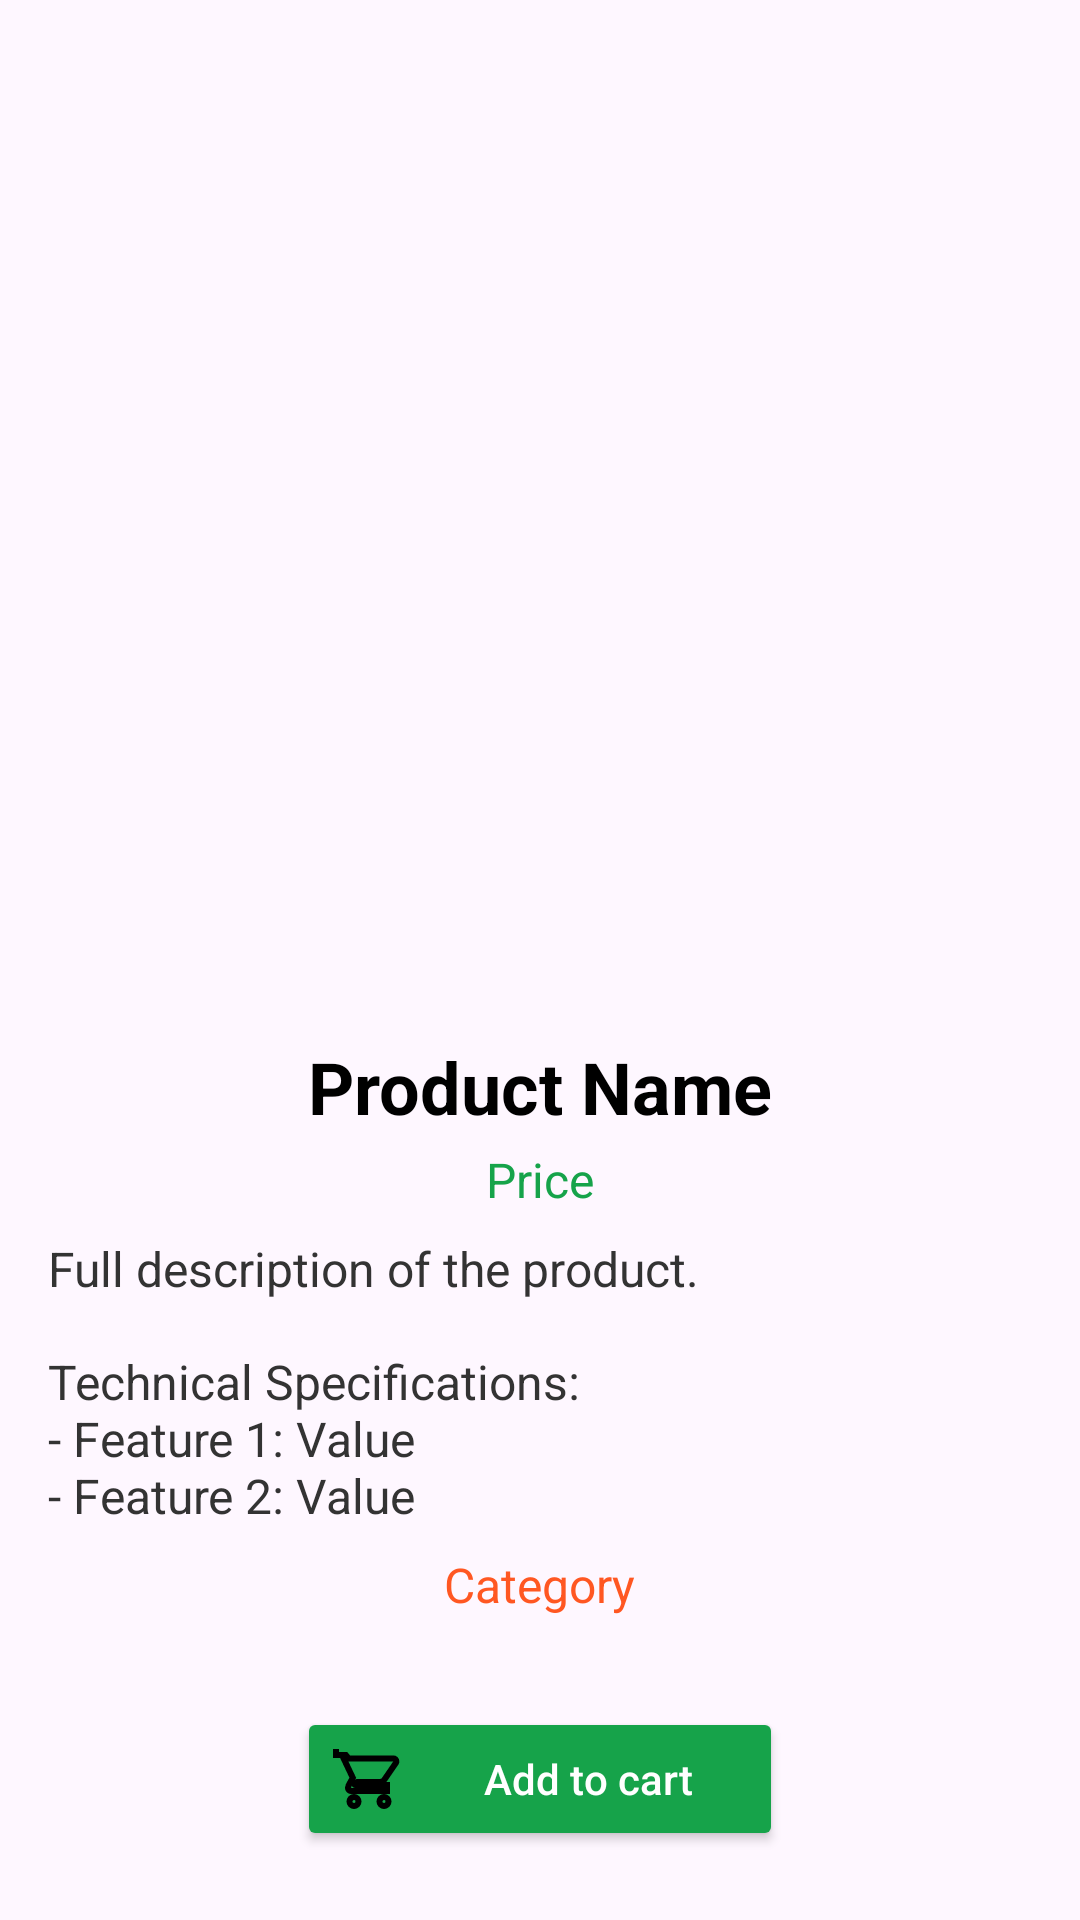

The Android layout XML behind this screen, and the referenced resources:
<!-- AndroidManifest.xml: application theme Theme.ProductSale -->
<!-- res/layout/product_detail.xml -->
<?xml version="1.0" encoding="utf-8"?>
<androidx.constraintlayout.widget.ConstraintLayout
    xmlns:android="http://schemas.android.com/apk/res/android"
    xmlns:app="http://schemas.android.com/apk/res-auto"
    android:layout_width="match_parent"
    android:layout_height="match_parent"
    android:padding="16dp">

    
    <androidx.appcompat.widget.Toolbar
        android:id="@+id/toolbar"
        android:layout_width="match_parent"
        android:layout_height="wrap_content"
        android:background="@color/main_bg"
        app:popupTheme="@style/ThemeOverlay.AppCompat.Dark.ActionBar"
        android:elevation="4dp"
        app:titleTextColor="#ffffff"
        app:layout_constraintTop_toTopOf="parent"
        app:layout_constraintStart_toStartOf="parent"
        app:layout_constraintEnd_toEndOf="parent" />

    
    <ImageView
        android:id="@+id/product_image"
        android:layout_width="match_parent"
        android:layout_height="250dp"
        android:scaleType="centerCrop"
        app:layout_constraintTop_toBottomOf="@id/toolbar"
        app:layout_constraintStart_toStartOf="parent"
        app:layout_constraintEnd_toEndOf="parent" />

    
    <TextView
        android:id="@+id/product_name"
        android:layout_width="wrap_content"
        android:layout_height="wrap_content"
        android:text="@string/product_name"
        android:textSize="24sp"
        android:textStyle="bold"
        android:textColor="#000000"
        app:layout_constraintTop_toBottomOf="@id/product_image"
        app:layout_constraintStart_toStartOf="parent"
        app:layout_constraintEnd_toEndOf="parent"
        android:paddingTop="16dp" />

    
    <TextView
        android:id="@+id/product_price"
        android:layout_width="wrap_content"
        android:layout_height="wrap_content"
        android:textSize="16sp"
        android:textColor="#16A34A"
        android:text="@string/price"
        android:paddingTop="4dp"
        app:layout_constraintTop_toBottomOf="@id/product_name"
        app:layout_constraintStart_toStartOf="parent"
        app:layout_constraintEnd_toEndOf="parent" />


    
    <TextView
        android:id="@+id/product_full_description"
        android:layout_width="0dp"
        android:layout_height="wrap_content"
        android:text="@string/full_description"
        android:textSize="16sp"
        android:textColor="#333333"
        android:lineSpacingExtra="4dp"
        app:layout_constraintTop_toBottomOf="@id/product_price"
        app:layout_constraintStart_toStartOf="parent"
        app:layout_constraintEnd_toEndOf="parent"
        android:paddingTop="8dp" />

    
    <TextView
        android:id="@+id/product_technical_specifications"
        android:layout_width="0dp"
        android:layout_height="wrap_content"
        android:text="@string/technical_specifications"
        android:textSize="16sp"
        android:textColor="#333333"
        app:layout_constraintTop_toBottomOf="@id/product_full_description"
        app:layout_constraintStart_toStartOf="parent"
        app:layout_constraintEnd_toEndOf="parent"
        android:paddingTop="16dp" />

    
    <TextView
        android:id="@+id/product_category"
        android:layout_width="wrap_content"
        android:layout_height="wrap_content"
        android:text="@string/category"
        android:textSize="16sp"
        android:textColor="#FF5722"
        app:layout_constraintTop_toBottomOf="@id/product_technical_specifications"
        app:layout_constraintStart_toStartOf="parent"
        app:layout_constraintEnd_toEndOf="parent"
        android:paddingTop="8dp" />


    <LinearLayout
        android:id="@+id/button_add_to_cart"
        android:layout_width="wrap_content"
        android:layout_height="wrap_content"
        android:orientation="horizontal"
        app:layout_constraintTop_toBottomOf="@id/product_category"
        app:layout_constraintStart_toStartOf="parent"
        app:layout_constraintEnd_toEndOf="parent"
        android:paddingTop="30dp">

        <Button
            android:id="@+id/add_to_cart_button"
            android:layout_width="162dp"
            android:layout_height="wrap_content"
            android:backgroundTint="@color/add_cart_bg"
            android:drawableStart="@drawable/ic_cart"
            android:drawablePadding="8dp"
            android:elevation="5dp"
            android:padding="12dp"
            android:text="@string/add_to_cart"
            android:textAllCaps="false"
            android:textColor="#FFFFFF" />
    </LinearLayout>

</androidx.constraintlayout.widget.ConstraintLayout>
<!-- resources referenced by this layout -->
<resources>
  <color name="add_cart_bg">#16A34A</color>
  <color name="main_bg">#fef7ff</color>
  <!-- drawable ic_cart (drawable) -->
  <?xml version="1.0" encoding="utf-8"?>
  <vector xmlns:android="http://schemas.android.com/apk/res/android"
      android:width="24dp"
      android:height="24dp"
      android:viewportWidth="24"
      android:viewportHeight="24">
  
      
      <path
          android:strokeColor="@color/black"
          android:strokeWidth="2"
          android:pathData="M7,18c-0.83,0 -1.5,0.67 -1.5,1.5s0.67,1.5 1.5,1.5 1.5,-0.67 1.5,-1.5 -0.67,-1.5 -1.5,-1.5zM1,2v2h2l3.6,7.59l-1.35,2.44C5.16,14.53 5,14.76 5,15c0,0.55 0.45,1 1,1h12v-2H7.42c-0.14,0 -0.25,-0.11 -0.25,-0.25l0.03,-0.12L8.1,13h7.45c0.75,0 1.41,-0.41 1.75,-1.03L21,6.59c0.08,-0.14 0.12,-0.3 0.12,-0.46 0,-0.55 -0.45,-1 -1,-1H5.21L4.27,4H1zm16,16c-0.83,0 -1.5,0.67 -1.5,1.5s0.67,1.5 1.5,1.5 1.5,-0.67 1.5,-1.5 -0.67,-1.5 -1.5,-1.5z"/>
  </vector>
  <string name="add_to_cart">Add to cart</string>
  <string name="category">Category</string>
  <string name="full_description">Full description of the product.</string>
  <string name="price">Price</string>
  <string name="product_name">Product Name</string>
  <string name="technical_specifications">Technical Specifications: \n- Feature 1: Value\n- Feature 2: Value</string>
  <style name="Theme.ProductSale" parent="Theme.MaterialComponents.DayNight.DarkActionBar">
          
          <item name="colorPrimary">@color/purple_500</item>
          <item name="colorPrimaryVariant">@color/purple_700</item>
          <item name="colorOnPrimary">@color/white</item>
          
          <item name="colorSecondary">@color/teal_200</item>
          <item name="colorSecondaryVariant">@color/teal_700</item>
          <item name="colorOnSecondary">@color/black</item>
          
          <item name="android:statusBarColor">?attr/colorPrimaryVariant</item>
          
      </style>
  <color name="black">#FF000000</color>
  <color name="purple_500">#FF6200EE</color>
  <color name="purple_700">#FF3700B3</color>
  <color name="white">#FFFFFFFF</color>
  <color name="teal_200">#FF03DAC5</color>
  <color name="teal_700">#FF018786</color>
</resources>
